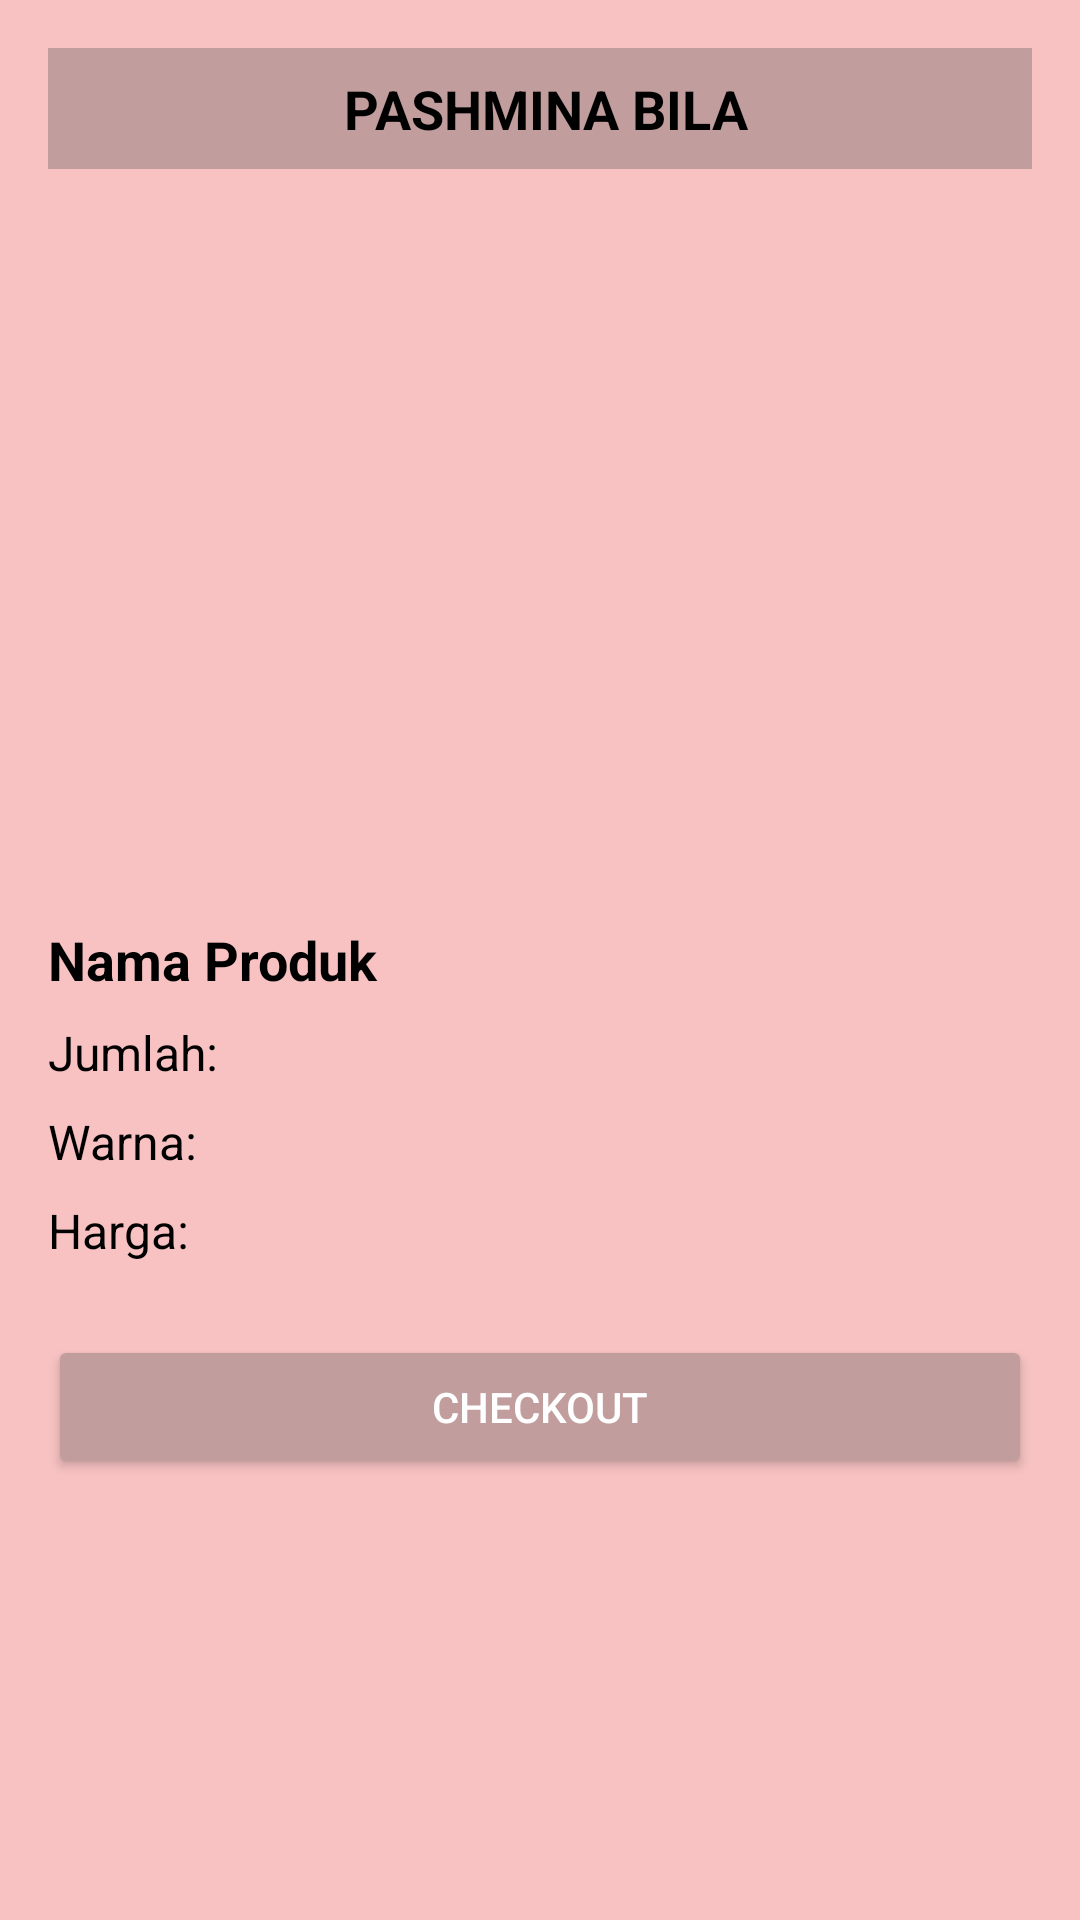

Here is an Android app screen rendered from its layout file. Give the layout XML and the strings, colors and styles it references.
<!-- AndroidManifest.xml: application theme Theme.PasminaKaos -->
<!-- res/layout/activity_checkout.xml -->
<?xml version="1.0" encoding="utf-8"?>
<LinearLayout xmlns:android="http://schemas.android.com/apk/res/android"
    android:layout_width="match_parent"
    android:layout_height="match_parent"
    android:orientation="vertical"
    android:padding="16dp"
    android:background="#F8C2C2">

    <RelativeLayout
        android:layout_width="match_parent"
        android:layout_height="wrap_content"
        android:background="#C29D9D"
        android:padding="8dp">

        <ImageView
            android:id="@+id/backButton"
            android:layout_width="24dp"
            android:layout_height="24dp"
            android:src="@drawable/ic_baseline_arrow_back_ios_24"
            android:layout_alignParentStart="true"
            android:contentDescription="Back Button" />

        <TextView
            android:id="@+id/headerTitle"
            android:layout_width="wrap_content"
            android:layout_height="wrap_content"
            android:text=" PASHMINA BILA"
            android:textColor="#000000"
            android:textStyle="bold"
            android:textSize="18sp"
            android:layout_centerHorizontal="true" />
    </RelativeLayout>

    <ImageView
        android:id="@+id/productImage"
        android:layout_width="207dp"
        android:layout_height="221dp"
        android:layout_marginLeft="225px"
        android:layout_marginTop="43px"
        android:contentDescription="Product Image"
        android:scaleType="centerCrop"
        android:src="@drawable/img_2" />


    <TextView
        android:id="@+id/productName"
        android:layout_width="match_parent"
        android:layout_height="wrap_content"
        android:text="Nama Produk"
        android:textColor="@color/black"
        android:textSize="18sp"
        android:textStyle="bold"
        android:layout_marginTop="16dp" />

    <TextView
        android:id="@+id/productQuantity"
        android:layout_width="match_parent"
        android:layout_height="wrap_content"
        android:text="Jumlah:"
        android:textColor="@color/black"
        android:textSize="16sp"
        android:layout_marginTop="8dp" />

    <TextView
        android:id="@+id/productColor"
        android:layout_width="match_parent"
        android:layout_height="wrap_content"
        android:text="Warna:"
        android:textColor="@color/black"
        android:textSize="16sp"
        android:layout_marginTop="8dp" />

    <TextView
        android:id="@+id/productPrice"
        android:layout_width="match_parent"
        android:layout_height="wrap_content"
        android:text="Harga:"
        android:textColor="@color/black"
        android:textSize="16sp"
        android:layout_marginTop="8dp" />

    <Button
        android:id="@+id/confirmButton"
        android:layout_width="match_parent"
        android:layout_height="wrap_content"
        android:text="Checkout"
        android:backgroundTint="#C29D9D"
        android:textColor="#FFFFFF"
        android:layout_marginTop="24dp" />
</LinearLayout>
<!-- resources referenced by this layout -->
<resources>
  <color name="black">#FF000000</color>
  <style name="Theme.PasminaKaos" parent="Theme.MaterialComponents.DayNight.DarkActionBar">
          
          <item name="colorPrimary">@color/purple_500</item>
          <item name="colorPrimaryVariant">@color/purple_700</item>
          <item name="colorOnPrimary">@color/white</item>
          
          <item name="colorSecondary">@color/teal_200</item>
          <item name="colorSecondaryVariant">@color/teal_700</item>
          <item name="colorOnSecondary">@color/black</item>
          
          <item name="android:statusBarColor">?attr/colorPrimaryVariant</item>
          
      </style>
  <color name="purple_500">#FF6200EE</color>
  <color name="purple_700">#FF3700B3</color>
  <color name="white">#FFFFFFFF</color>
  <color name="teal_200">#FF03DAC5</color>
  <color name="teal_700">#FF018786</color>
</resources>
